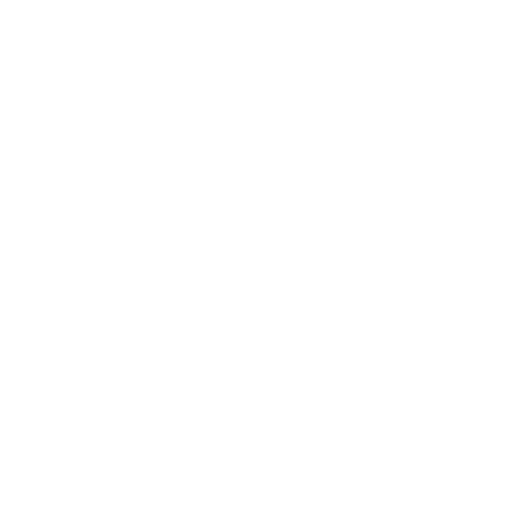
t = 0.00 s
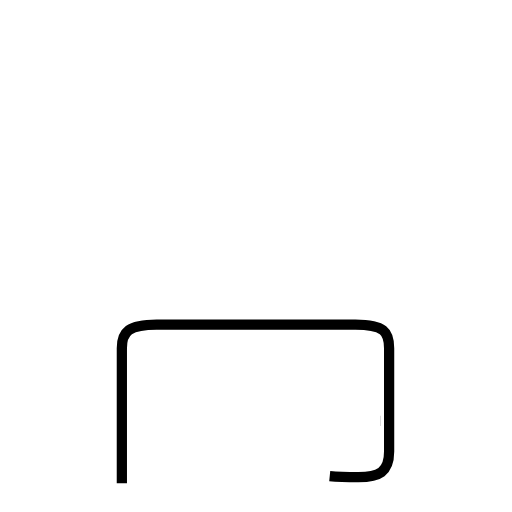
t = 1.79 s
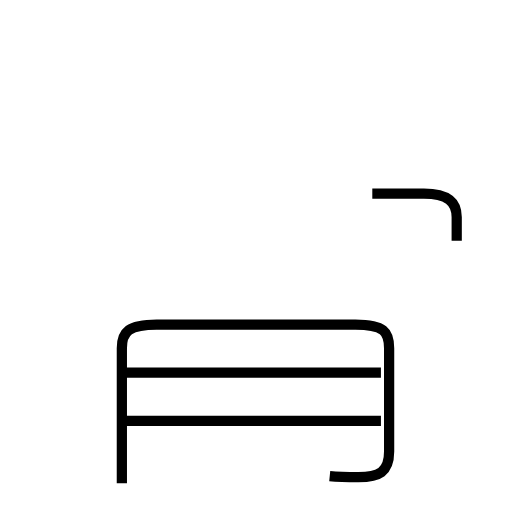
t = 3.64 s
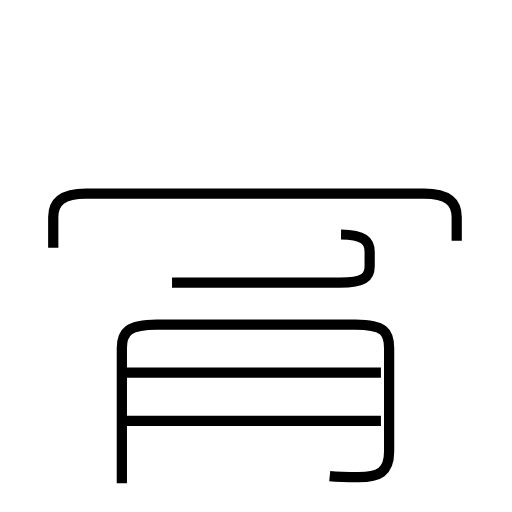
t = 5.46 s
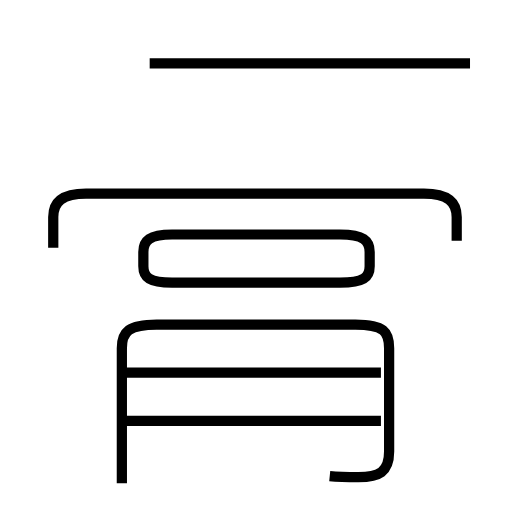
t = 7.16 s
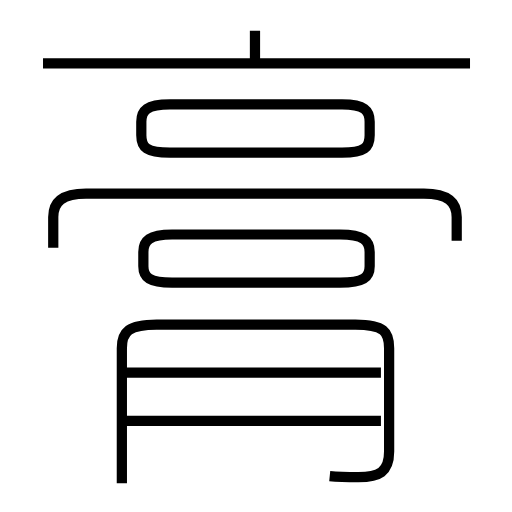
t = 9.10 s

The animated SVG that drew these frames (rendered in a browser with its animation timeline set to each time). Animation: 8 SMIL elements (animate=8); one cycle of 9.10 s.

<?xml version='1.0' encoding='utf-8'?>
<svg viewBox="0.0 -6.0 50.0 50.0" version="1.1" xmlns="http://www.w3.org/2000/svg"><rect x="-1000" y="-1000" width="2000" height="2000" stroke="white" fill="white" /><g style="fill:none;stroke:#000000;stroke-width:1"><path d="M 32.2 2.5 C 33.2 2.6 34.1 2.6 35.0 2.6 C 37.0 2.6 38.0 2.1 38.0 0.1 L 38.0 -10.0 C 38.0 -11.6 37.5 -12.3 34.7 -12.3 L 15.3 -12.3 C 12.6 -12.3 11.9 -11.6 11.9 -10.0 L 11.9 3.2 " transform="translate(0.0 38.0)" stroke-dasharray="59.552615363016564" stroke-dashoffset="59.552615363016564"><animate attributeName="stroke-dashoffset" from="59.552615363016564" to="0" dur="1.7865784608904969s" begin="0s; anim_end.end" fill="freeze" id="anim0" /></path><path d="M 37.2 -2.9 L 12.3 -2.9 " transform="translate(0.0 38.0)" stroke-dasharray="24.900000000000002" stroke-dashoffset="24.900000000000002"><animate attributeName="stroke-dashoffset" from="24.900000000000002" to="0" dur="0.747s" begin="anim0.end" fill="freeze" id="anim1" /></path><path d="M 37.2 -7.6 L 12.3 -7.6 " transform="translate(0.0 38.0)" stroke-dasharray="24.900000000000002" stroke-dashoffset="24.900000000000002"><animate attributeName="stroke-dashoffset" from="24.900000000000002" to="0" dur="0.747s" begin="anim1.end" fill="freeze" id="anim2" /></path><path d="M 44.6 -20.5 L 44.6 -22.8 C 44.6 -24.3 43.7 -25.1 41.4 -25.1 L 8.4 -25.1 C 6.1 -25.1 5.2 -24.3 5.2 -22.8 L 5.2 -19.8 " transform="translate(0.0 38.0)" stroke-dasharray="47.32428763019041" stroke-dashoffset="47.32428763019041"><animate attributeName="stroke-dashoffset" from="47.32428763019041" to="0" dur="1.4197286289057123s" begin="anim2.end" fill="freeze" id="anim3" /></path><path d="M 16.8 -16.4 L 33.2 -16.4 C 35.5 -16.4 36.1 -16.9 36.1 -18.0 L 36.1 -19.4 C 36.1 -20.5 35.5 -21.1 33.2 -21.1 L 16.8 -21.1 C 14.6 -21.1 14.0 -20.5 14.0 -19.4 L 14.0 -18.0 C 14.0 -16.9 14.6 -16.4 16.8 -16.4 Z " transform="translate(0.0 38.0)" stroke-dasharray="50.6736190250692" stroke-dashoffset="50.6736190250692"><animate attributeName="stroke-dashoffset" from="50.6736190250692" to="0" dur="1.520208570752076s" begin="anim3.end" fill="freeze" id="anim4" /></path><path d="M 45.9 -37.8 L 4.2 -37.8 " transform="translate(0.0 38.0)" stroke-dasharray="41.699999999999996" stroke-dashoffset="41.699999999999996"><animate attributeName="stroke-dashoffset" from="41.699999999999996" to="0" dur="1.251s" begin="anim4.end" fill="freeze" id="anim5" /></path><path d="M 16.6 -29.1 L 33.4 -29.1 C 35.6 -29.1 36.1 -29.6 36.1 -30.8 L 36.1 -32.1 C 36.1 -33.2 35.6 -33.8 33.4 -33.8 L 16.6 -33.8 C 14.3 -33.8 13.8 -33.2 13.8 -32.1 L 13.8 -30.8 C 13.8 -29.6 14.3 -29.1 16.6 -29.1 Z " transform="translate(0.0 38.0)" stroke-dasharray="51.15123068600694" stroke-dashoffset="51.15123068600694"><animate attributeName="stroke-dashoffset" from="51.15123068600694" to="0" dur="1.5345369205802082s" begin="anim5.end" fill="freeze" id="anim6" /></path><path d="M 24.9 -38.0 L 24.9 -41.0" transform="translate(0.0 38.0)" stroke-dasharray="3.0" stroke-dashoffset="3.0"><animate attributeName="stroke-dashoffset" from="3.0" to="0" dur="0.09s" begin="anim6.end" fill="freeze" id="anim_end" /></path></g></svg>
